Run: headless pygame with SDL's dummy video driver; simulated clock (each Clock.tick advances the game by its frame time, no real sleeping); random seed 0; keys injected as events and as key.get_pressed() state; no mouse input.
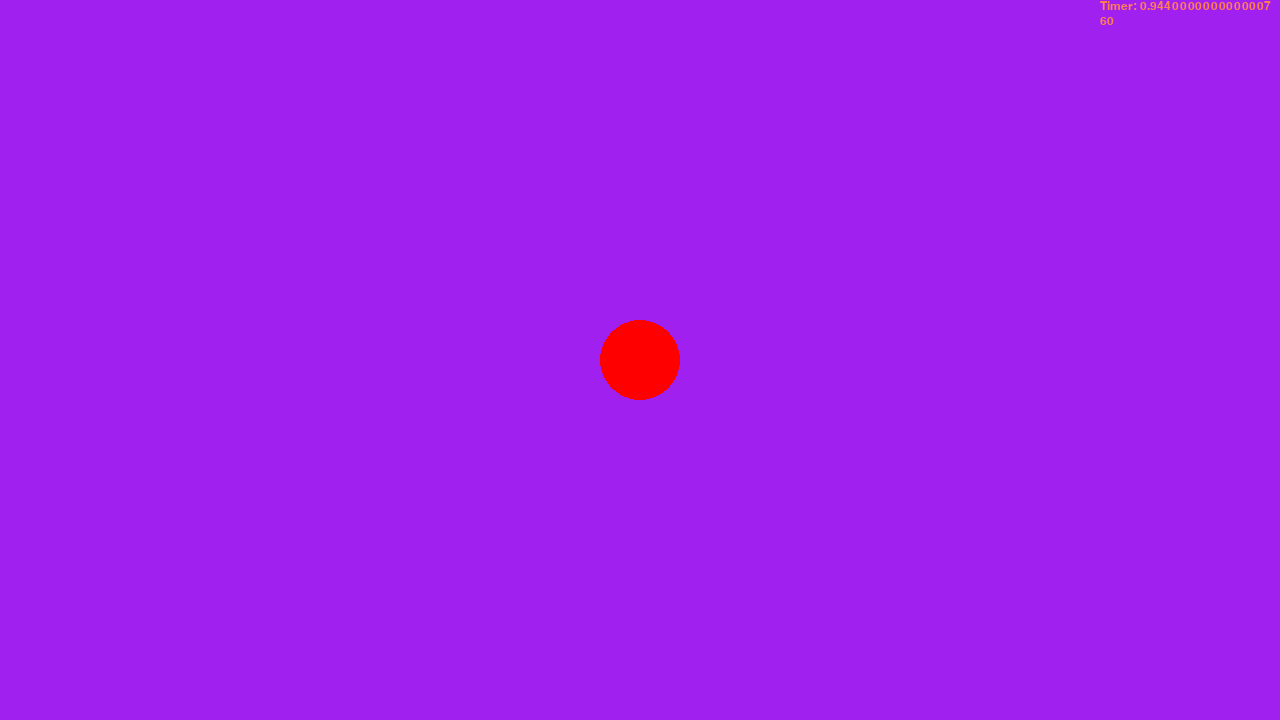
Frame 1 of 4 · flips 1–60 · no input
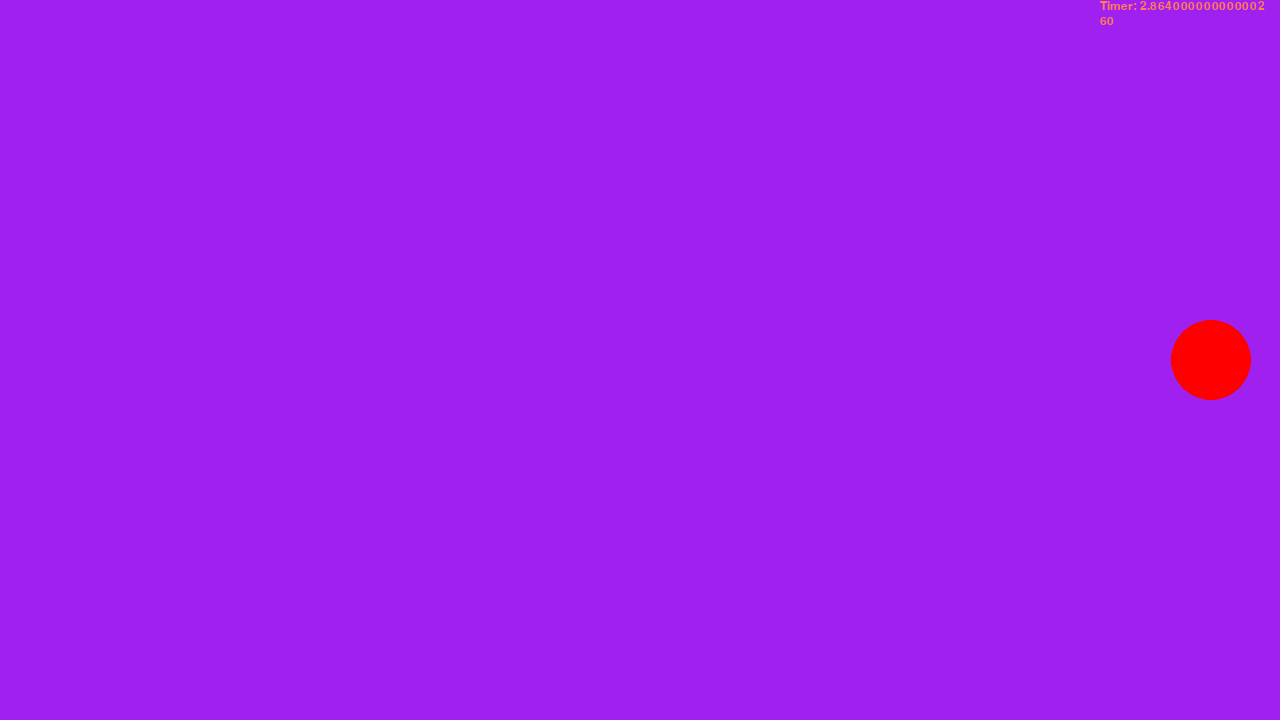
Frame 2 of 4 · flips 61–180 · tapped SPACE, RETURN · held RIGHT (→), D
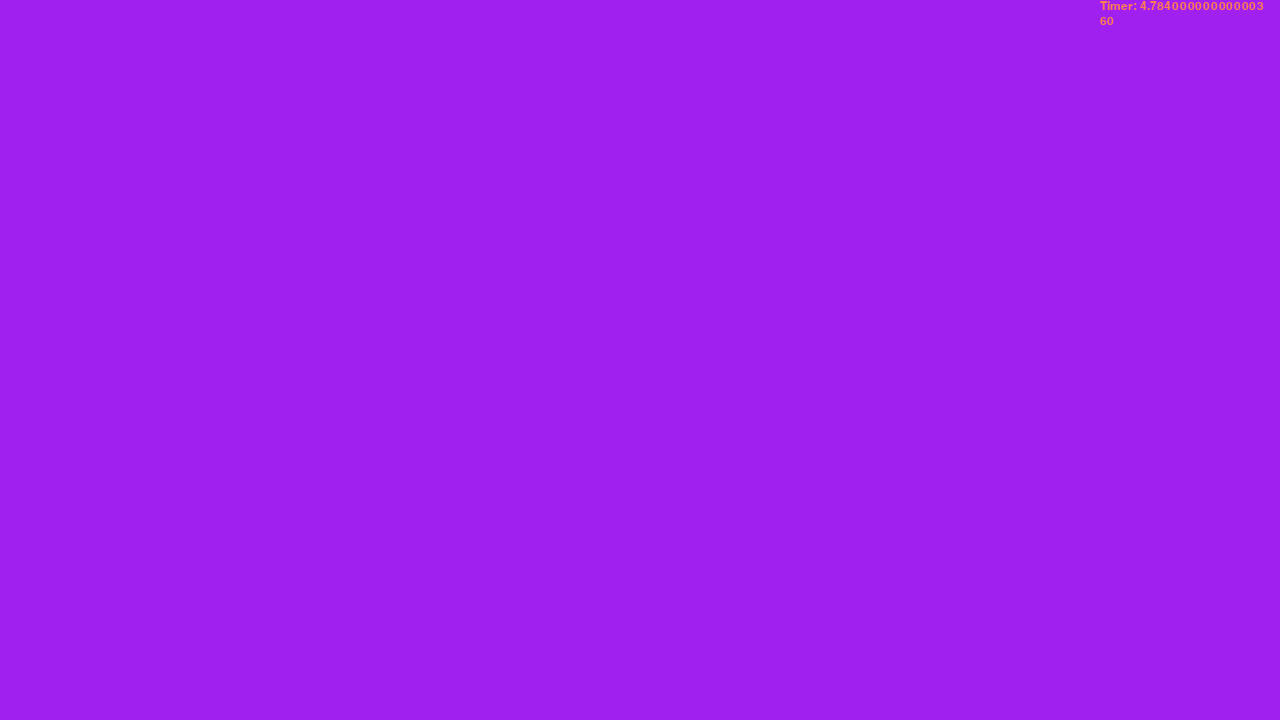
Frame 3 of 4 · flips 181–300 · held DOWN (↓), S
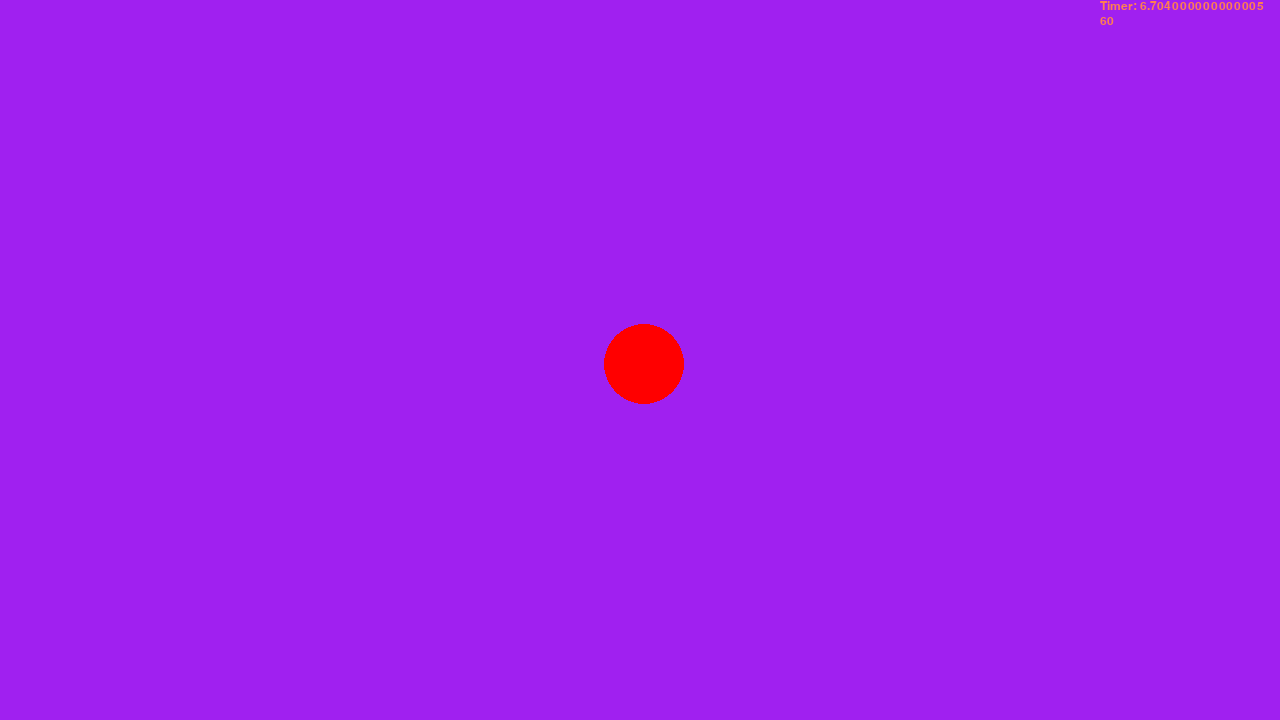
Frame 4 of 4 · flips 301–420 · held LEFT (←), A, UP (↑), W

The pygame program that drew these frames:

# Example file showing a circle moving on screen
import math

import pygame

# pygame setup
pygame.init()
screen = pygame.display.set_mode((1280, 720))
font = pygame.font.SysFont("Arial", 18)
clock = pygame.time.Clock()
running = True
dt = 0
timer = 0
# counter = 0
# Text
# text = "Yeah"
# done = False




player_pos = pygame.Vector2(screen.get_width() / 2, screen.get_height() / 2)


def show_text(text, location):
    display_text = text
    text_location = pygame.Vector2(location)
    display_text = font.render(text, True, pygame.Color("coral"))
    # return display_text
    screen.blit(display_text, (text_location.x,text_location.y))


# def scroll_text(text, location, timer, speed): # THe time is
#     display_text = text
#     text_location = pygame.Vector2(location)
#     text_speed = 0
#     timing = timer
#     text_speed += math.floor(timing * speed)
#     show_text(display_text[0:text_speed], (text_location.x, text_location.y))
#     global done
#     done = True


def dialouge_box(dialouge, location, text_speed):
    message = dialouge
    snip = font.render('', True, 'coral')
    counter = 0
    speed = text_speed
    done = False

    if counter < speed * len(message):
        counter += 1
    elif counter >= speed * len(message):
        done = True

    snip = font.render(message[0:counter//speed], True, 'coral')

    screen.blit(snip, location)

while running:
    # fill the screen with a color to wipe away anything from last frame
    screen.fill("purple")
    text = "bruh"
    timer += dt
    dialouge_text = ["bruh", "bruh2"]

    # scroll_text("THIS IS INSANE!", (0, 0), timer, 15)
    # scroll_text("THIS IS INSANE!", (0, 10), timer, 15)

    show_text(str(int(clock.get_fps())), (1100, 15))
    show_text(f'Timer: {timer}', (1100, 0))

    # dialouge_box(dialouge_text, (1000, 100), timer, 15)
    dialouge_box("yeaaaaaaa", (1000, 100), 5)

    # poll for events
    # pygame.QUIT event means the user clicked X to close your window
    for event in pygame.event.get():
        if event.type == pygame.QUIT:
            running = False




    pygame.draw.circle(screen, "red", player_pos, 40)

    keys = pygame.key.get_pressed()
    if keys[pygame.K_w]:
        player_pos.y -= 300 * dt
    if keys[pygame.K_s]:
        player_pos.y += 300 * dt
    if keys[pygame.K_a]:
        player_pos.x -= 300 * dt
    if keys[pygame.K_d]:
        player_pos.x += 300 * dt
    # if keys[pygame.K_c] and done:



    # flip() the display to put your work on screen
    pygame.display.flip()

    # limits FPS to 60
    # dt is delta time in seconds since last frame, used for framerate-
    # independent physics.
    dt = clock.tick(60) / 1000

pygame.quit()
